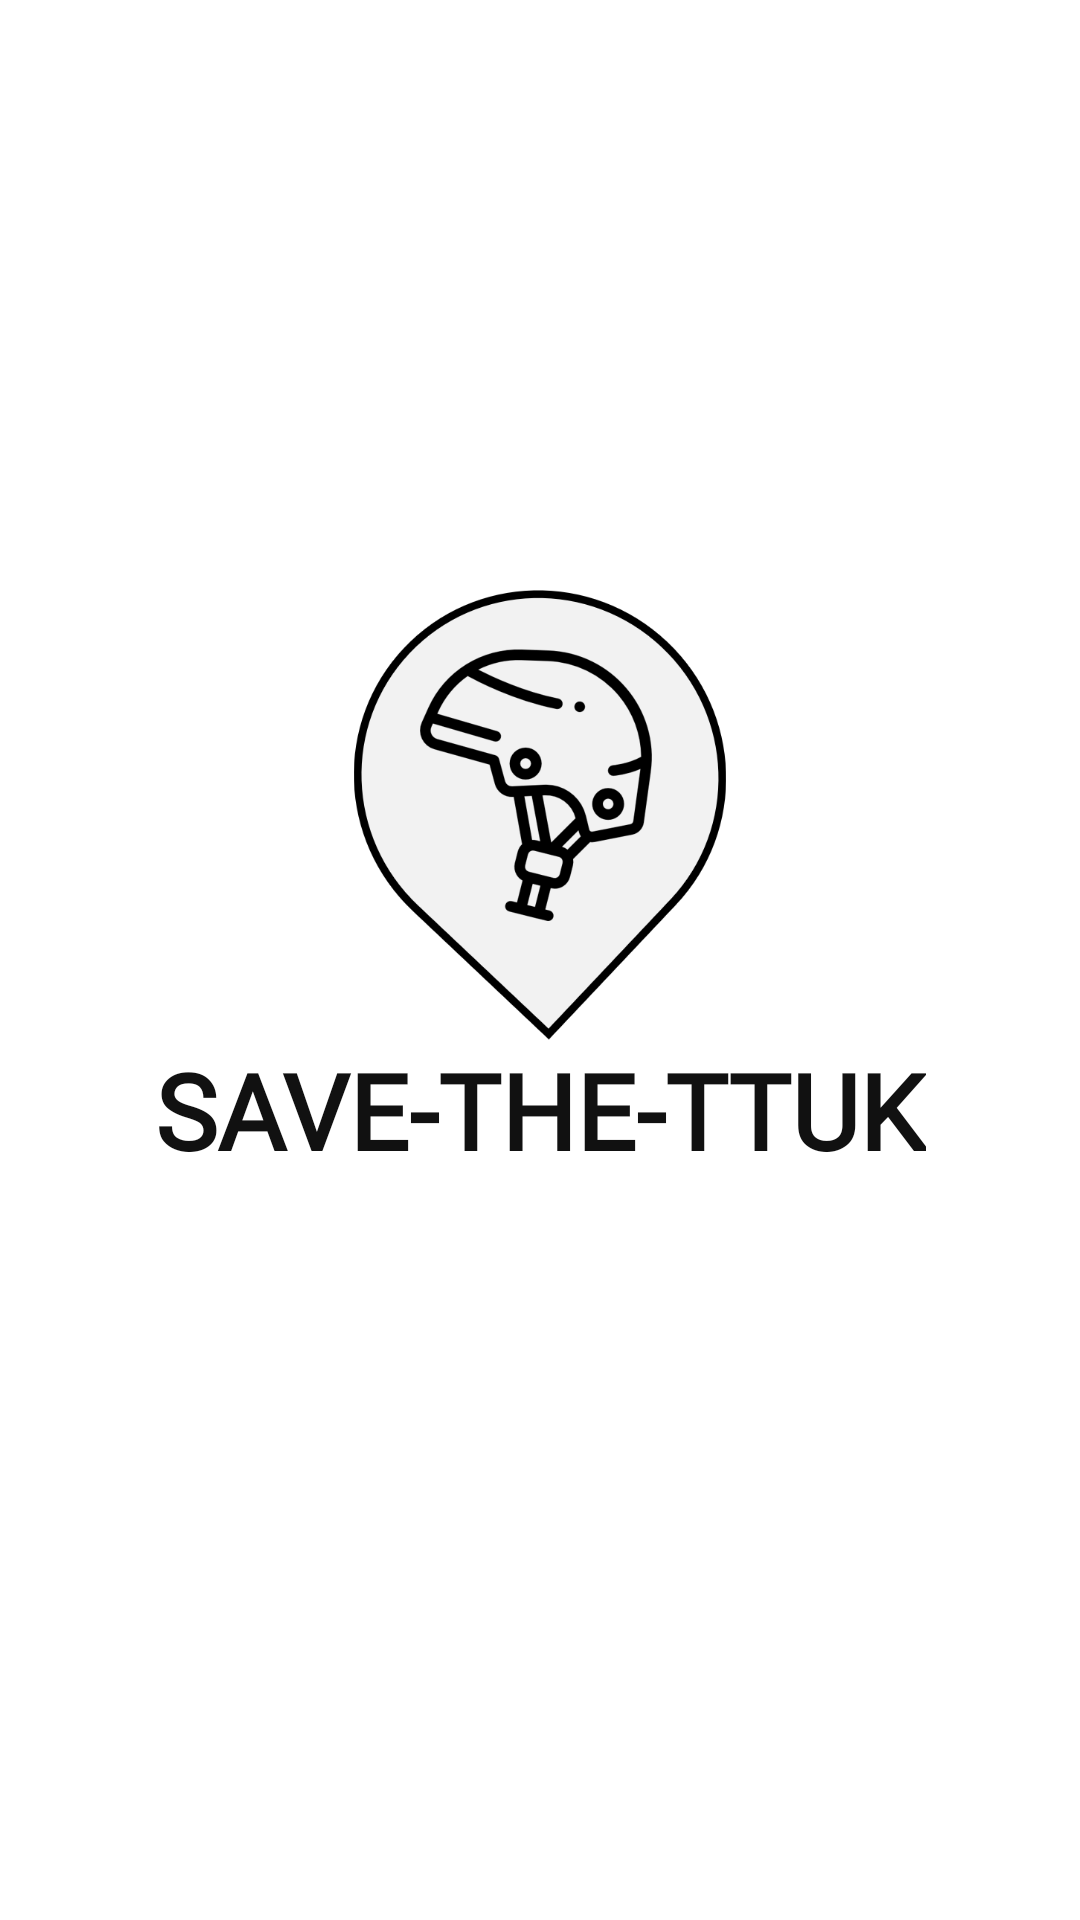

Layout XML and referenced resources for this Android screen:
<!-- AndroidManifest.xml: application theme Theme.Sharehelmet -->
<!-- res/layout/activity_splash.xml -->
<?xml version="1.0" encoding="utf-8"?>
<androidx.constraintlayout.widget.ConstraintLayout xmlns:android="http://schemas.android.com/apk/res/android"
    xmlns:app="http://schemas.android.com/apk/res-auto"
    xmlns:tools="http://schemas.android.com/tools"
    android:id="@+id/palate"
    android:layout_width="match_parent"
    android:layout_height="match_parent"
    tools:context=".login.SplashActivity">

    <LinearLayout
        android:id="@+id/main"
        android:layout_width="wrap_content"
        android:layout_height="wrap_content"
        android:gravity="center"
        android:orientation="vertical"
        app:layout_constraintBottom_toBottomOf="parent"
        app:layout_constraintEnd_toEndOf="parent"
        app:layout_constraintStart_toStartOf="parent"
        app:layout_constraintTop_toTopOf="parent">

        <ImageView
            android:id="@+id/logoImage"
            android:layout_width="150dp"
            android:layout_height="150dp"
            app:srcCompat="@drawable/ttukbaegi" />

        <TextView
            android:id="@+id/title"
            android:layout_width="wrap_content"
            android:layout_height="wrap_content"
            android:gravity="center"
            android:text="SAVE-THE-TTUK"
            android:textColor="#111111"
            android:textSize="35dp"
            android:textStyle="bold"
            android:fontFamily="@font/font_title_bold"
            android:layout_marginBottom="50dp"/>
    </LinearLayout>

</androidx.constraintlayout.widget.ConstraintLayout>
<!-- resources referenced by this layout -->
<resources>
  <!-- drawable ttukbaegi: png bitmap (drawable, 37626 bytes) -->
  <style name="Theme.Sharehelmet" parent="Base.Theme.Sharehelmet" />
  <style name="Base.Theme.Sharehelmet" parent="Theme.Material3.DayNight.NoActionBar">
          
          <item name="colorPrimary">@color/red_orange</item>
          <item name="colorPrimaryDark">@color/red_orange</item>
          <item name="colorAccent">@color/red_orange</item>
  
          
          <item name="android:windowBackground">@color/white</item>
          <item name="android:colorBackground">@color/white</item>
  
          
          <item name="android:textColorPrimary">@color/black</item>
  
          <item name="android:textColorHint">@color/gray_30</item>
  
  
          
  
      </style>
  <color name="red_orange">#FC522F</color>
  <color name="white">#FFFFFFFF</color>
  <color name="black">#FF000000</color>
  <color name="gray_30">#3049454F</color>
</resources>
